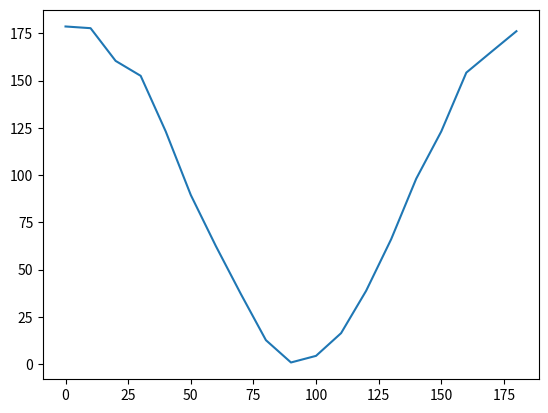

This chart was generated by the following Python code:
import matplotlib.pyplot as plt

angles =    [    0,    10,    20,    30,    40,   50,   60,   70,    80,  90, 100,  110,  120,  130,  140,   150,   160,   170,   180]
intensity = [178.6, 177.7, 160.4, 152.5, 123.1, 89.5, 62.5, 37.1,  12.7, 0.9, 4.4, 16.4, 38.8, 66.1, 98.1, 123.1, 154.2, 165.2, 176.1]

plt.plot(angles, intensity)

plt.show()